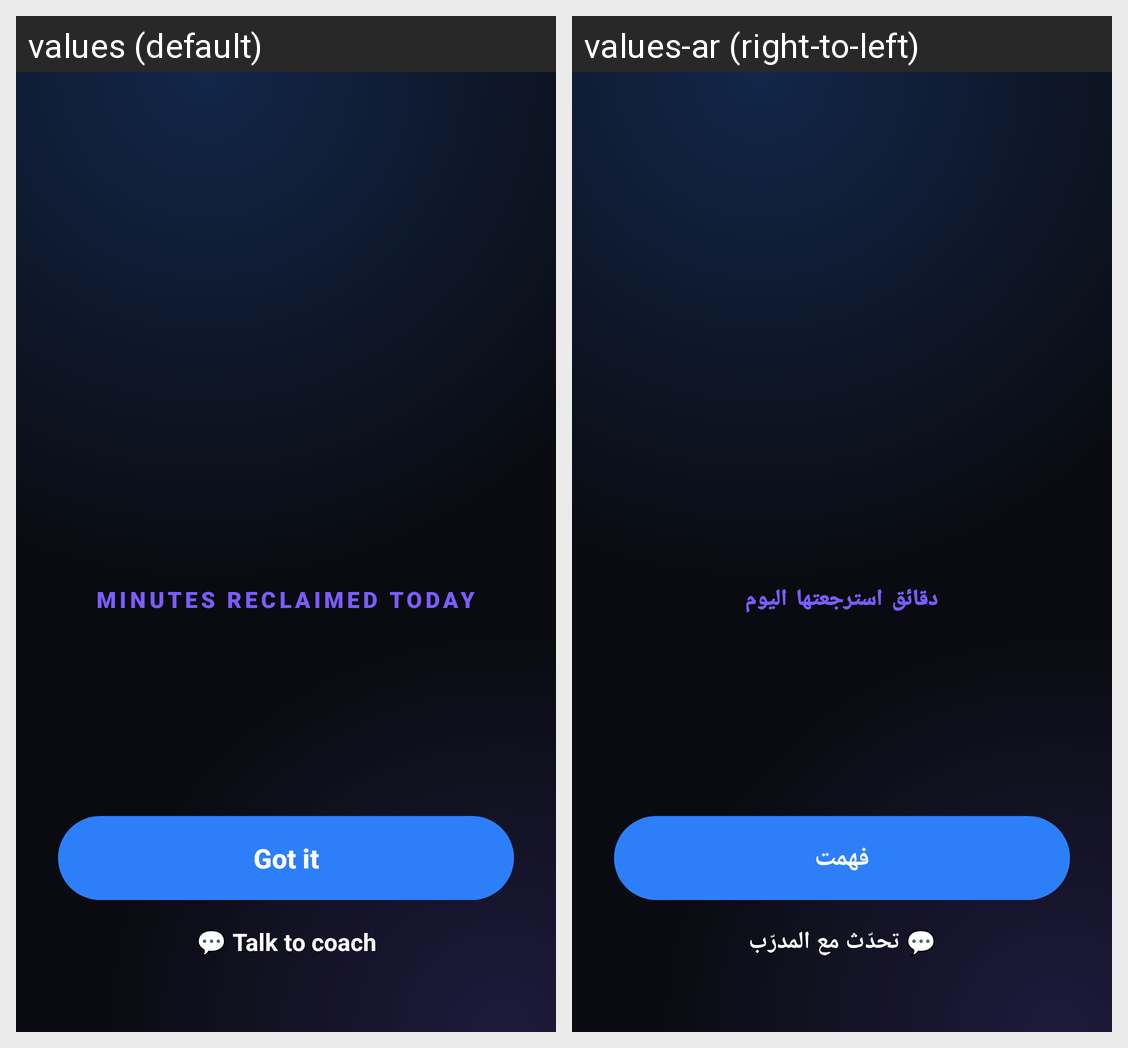

The same Android screen rendered under two of its app's locales, left to right. List the strings drawn on it with the default value and each locale's translation.
Android screen res/layout/overlay_block_scoreboard.xml rendered under 2 locales, left to right: values (default), values-ar (right-to-left). Device: Nexus 5 (rendered at 1080×1920; each locale shown at half size, 540×960, under a caption strip naming it); theme Theme.AppBlocker.
Strings drawn on this screen, with the default value and each locale's value (text and hints the layout hard-codes, and strings that could not be matched under every locale, appear in the picture but are not listed):

block_minutes_reclaimed
  values: Minutes reclaimed today
  values-ar: دقائق استرجعتها اليوم

block_got_it
  values: Got it
  values-ar: فهمت

block_talk_to_coach
  values: 💬 Talk to coach
  values-ar: 💬 تحدّث مع المدرّب
